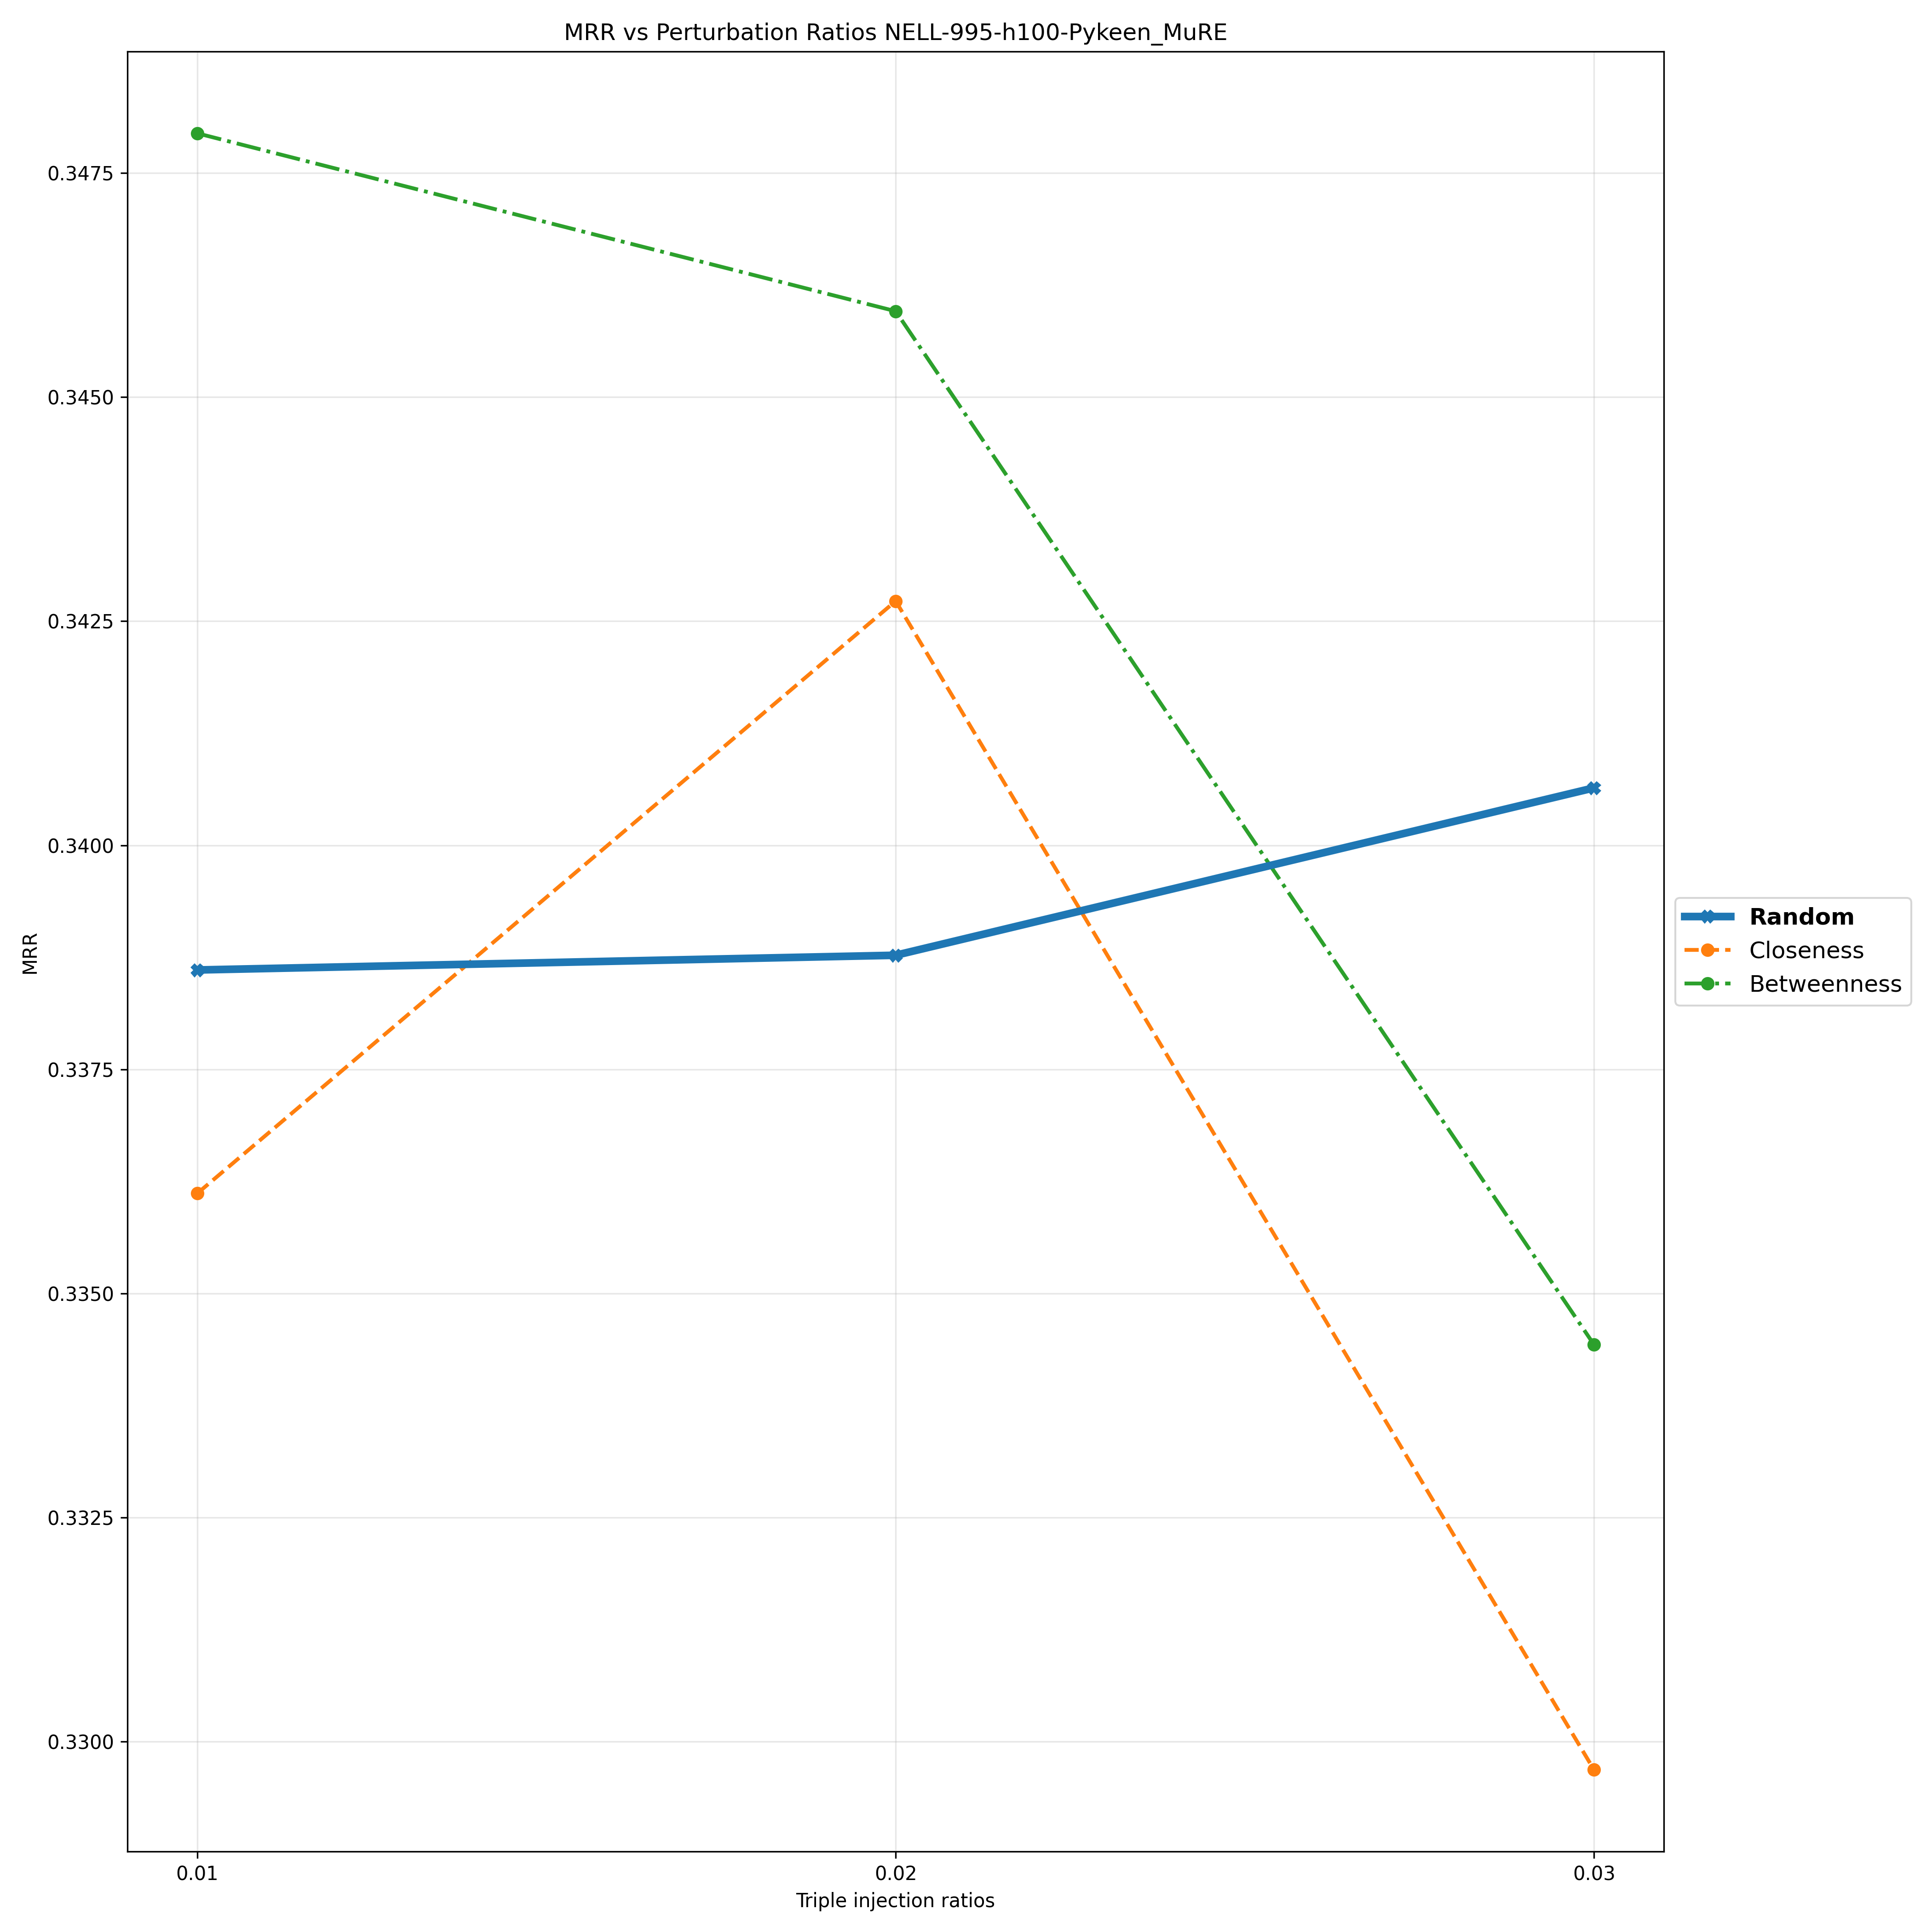

The data file committed next to this chart (first rows):
Triple Injection Ratios, 0.01, 0.02, 0.03
Random, 0.3386, 0.3388, 0.3406
Closeness, 0.3361, 0.3427, 0.3297
Betweenness, 0.3479, 0.346, 0.3344
